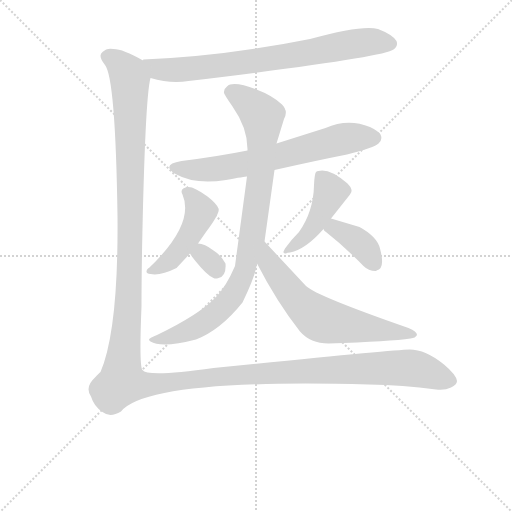
t = 0.00 s
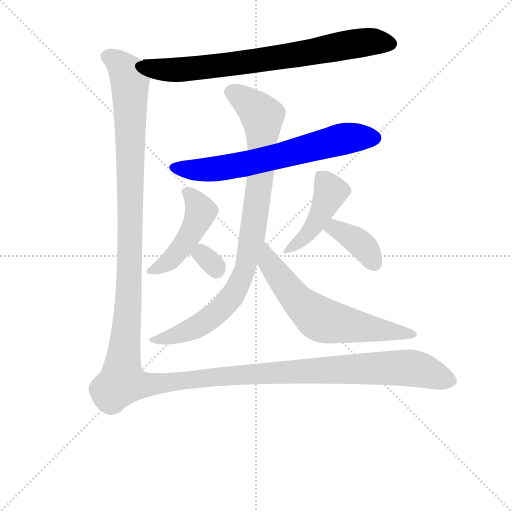
t = 1.45 s
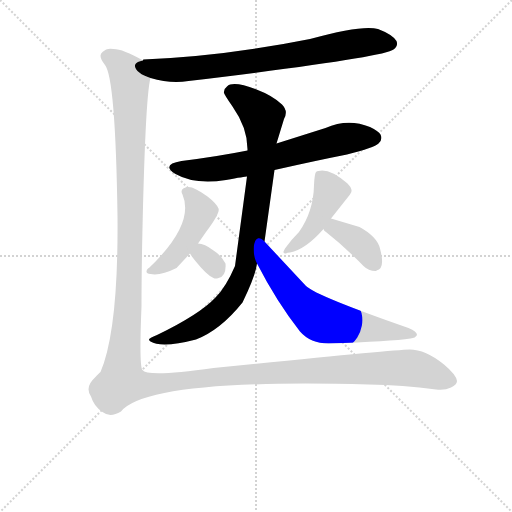
t = 2.90 s
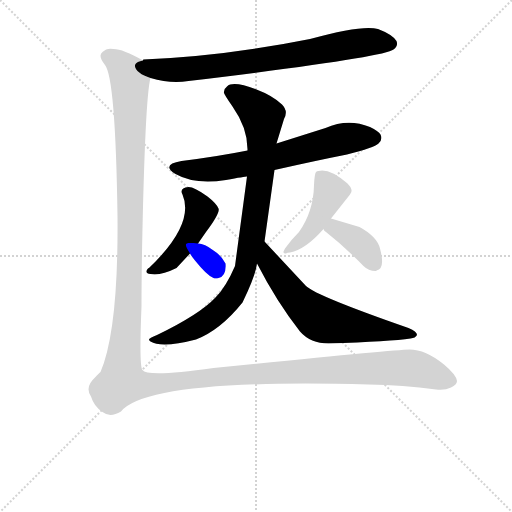
t = 4.35 s
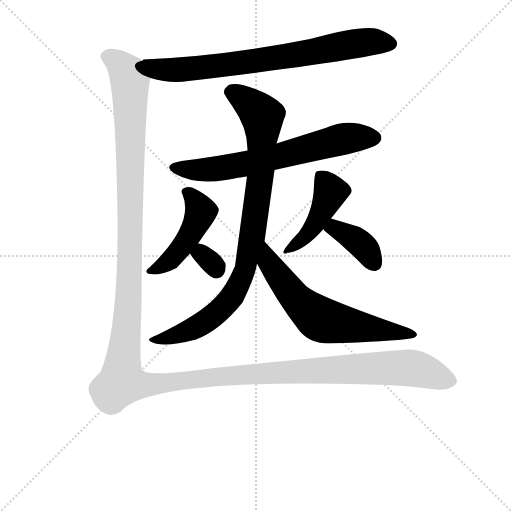
t = 5.79 s
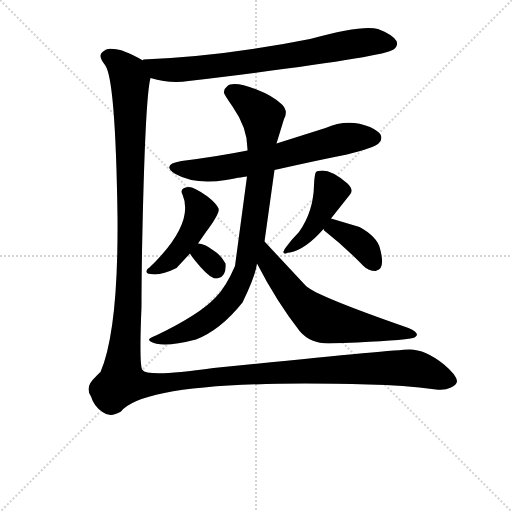
t = 7.24 s

The animated SVG that drew these frames (rendered in a browser with its animation timeline set to each time). Animation: 9 CSS @keyframes rules; one cycle of 7.24 s.

<svg version="1.1" viewBox="0 0 1024 1024" xmlns="http://www.w3.org/2000/svg">
  <g stroke="lightgray" stroke-dasharray="1,1" stroke-width="1" transform="scale(4, 4)">
    <line x1="0" y1="0" x2="256" y2="256"></line>
    <line x1="256" y1="0" x2="0" y2="256"></line>
    <line x1="128" y1="0" x2="128" y2="256"></line>
    <line x1="0" y1="128" x2="256" y2="128"></line>
  </g>
  <g transform="scale(1, -1) translate(0, -848)">
    <style type="text/css">
      
        @keyframes keyframes0 {
          from {
            stroke: blue;
            stroke-dashoffset: 751;
            stroke-width: 128;
          }
          71% {
            animation-timing-function: step-end;
            stroke: blue;
            stroke-dashoffset: 0;
            stroke-width: 128;
          }
          to {
            stroke: black;
            stroke-width: 1024;
          }
        }
        #make-me-a-hanzi-animation-0 {
          animation: keyframes0 0.8611653645833334s both;
          animation-delay: 0s;
          animation-timing-function: linear;
        }
      
        @keyframes keyframes1 {
          from {
            stroke: blue;
            stroke-dashoffset: 659;
            stroke-width: 128;
          }
          68% {
            animation-timing-function: step-end;
            stroke: blue;
            stroke-dashoffset: 0;
            stroke-width: 128;
          }
          to {
            stroke: black;
            stroke-width: 1024;
          }
        }
        #make-me-a-hanzi-animation-1 {
          animation: keyframes1 0.7862955729166666s both;
          animation-delay: 0.8611653645833334s;
          animation-timing-function: linear;
        }
      
        @keyframes keyframes2 {
          from {
            stroke: blue;
            stroke-dashoffset: 894;
            stroke-width: 128;
          }
          74% {
            animation-timing-function: step-end;
            stroke: blue;
            stroke-dashoffset: 0;
            stroke-width: 128;
          }
          to {
            stroke: black;
            stroke-width: 1024;
          }
        }
        #make-me-a-hanzi-animation-2 {
          animation: keyframes2 0.9775390625s both;
          animation-delay: 1.6474609375s;
          animation-timing-function: linear;
        }
      
        @keyframes keyframes3 {
          from {
            stroke: blue;
            stroke-dashoffset: 631;
            stroke-width: 128;
          }
          67% {
            animation-timing-function: step-end;
            stroke: blue;
            stroke-dashoffset: 0;
            stroke-width: 128;
          }
          to {
            stroke: black;
            stroke-width: 1024;
          }
        }
        #make-me-a-hanzi-animation-3 {
          animation: keyframes3 0.7635091145833334s both;
          animation-delay: 2.625s;
          animation-timing-function: linear;
        }
      
        @keyframes keyframes4 {
          from {
            stroke: blue;
            stroke-dashoffset: 467;
            stroke-width: 128;
          }
          60% {
            animation-timing-function: step-end;
            stroke: blue;
            stroke-dashoffset: 0;
            stroke-width: 128;
          }
          to {
            stroke: black;
            stroke-width: 1024;
          }
        }
        #make-me-a-hanzi-animation-4 {
          animation: keyframes4 0.6300455729166666s both;
          animation-delay: 3.3885091145833335s;
          animation-timing-function: linear;
        }
      
        @keyframes keyframes5 {
          from {
            stroke: blue;
            stroke-dashoffset: 315;
            stroke-width: 128;
          }
          51% {
            animation-timing-function: step-end;
            stroke: blue;
            stroke-dashoffset: 0;
            stroke-width: 128;
          }
          to {
            stroke: black;
            stroke-width: 1024;
          }
        }
        #make-me-a-hanzi-animation-5 {
          animation: keyframes5 0.50634765625s both;
          animation-delay: 4.0185546875s;
          animation-timing-function: linear;
        }
      
        @keyframes keyframes6 {
          from {
            stroke: blue;
            stroke-dashoffset: 448;
            stroke-width: 128;
          }
          59% {
            animation-timing-function: step-end;
            stroke: blue;
            stroke-dashoffset: 0;
            stroke-width: 128;
          }
          to {
            stroke: black;
            stroke-width: 1024;
          }
        }
        #make-me-a-hanzi-animation-6 {
          animation: keyframes6 0.6145833333333334s both;
          animation-delay: 4.52490234375s;
          animation-timing-function: linear;
        }
      
        @keyframes keyframes7 {
          from {
            stroke: blue;
            stroke-dashoffset: 381;
            stroke-width: 128;
          }
          55% {
            animation-timing-function: step-end;
            stroke: blue;
            stroke-dashoffset: 0;
            stroke-width: 128;
          }
          to {
            stroke: black;
            stroke-width: 1024;
          }
        }
        #make-me-a-hanzi-animation-7 {
          animation: keyframes7 0.56005859375s both;
          animation-delay: 5.139485677083333s;
          animation-timing-function: linear;
        }
      
        @keyframes keyframes8 {
          from {
            stroke: blue;
            stroke-dashoffset: 1588;
            stroke-width: 128;
          }
          84% {
            animation-timing-function: step-end;
            stroke: blue;
            stroke-dashoffset: 0;
            stroke-width: 128;
          }
          to {
            stroke: black;
            stroke-width: 1024;
          }
        }
        #make-me-a-hanzi-animation-8 {
          animation: keyframes8 1.5423177083333333s both;
          animation-delay: 5.699544270833333s;
          animation-timing-function: linear;
        }
      
    </style>
    
      <path d="M 301 692 Q 341 680 377 686 Q 768 733 787 749 Q 797 756 793 766 Q 785 779 756 790 Q 725 799 620 770 Q 445 735 287 729 Q 286 729 286 727 C 256 722 272 700 301 692 Z" fill="lightgray"></path>
    
      <path d="M 549 508 Q 633 527 694 539 Q 749 553 757 561 Q 766 569 761 579 Q 757 586 740 594 Q 696 612 651 592 L 553 561 L 495 547 Q 435 535 363 526 Q 321 519 351 500 Q 390 478 452 488 Q 490 495 494 495 L 549 508 Z" fill="lightgray"></path>
    
      <path d="M 529 365 L 549 508 L 553 561 L 568 610 Q 577 626 564 639 Q 545 657 513 669 Q 466 687 454 675 Q 447 670 448 662 Q 449 658 465 635 Q 496 591 495 547 L 494 495 L 470 316 Q 452 274 431 253 Q 399 219 314 178 Q 298 172 298 169 Q 298 167 301 165 Q 323 151 392 169 Q 441 188 485 243 Q 511 296 514 321 L 529 365 Z" fill="lightgray"></path>
    
      <path d="M 514 321 Q 553 245 600 185 Q 621 161 657 161 Q 782 165 821 171 Q 831 172 834 178 Q 834 185 817 192 Q 633 256 612 276 L 529 365 C 509 387 500 348 514 321 Z" fill="lightgray"></path>
    
      <path d="M 396 361 L 412 384 Q 441 423 437 431 Q 433 441 415 455 Q 389 474 377 474 Q 358 472 365 459 Q 390 400 298 312 Q 296 312 296 311 Q 288 302 301 300 Q 321 296 353 312 L 380 341 L 396 361 Z" fill="lightgray"></path>
    
      <path d="M 380 341 Q 382 337 390 327 Q 414 297 427 292 Q 431 290 437 292 Q 453 296 451 321 Q 443 337 427 347 Q 409 361 396 361 C 367 363 367 363 380 341 Z" fill="lightgray"></path>
    
      <path d="M 662 411 L 700 459 Q 708 468 695 481 Q 659 512 637 506 Q 634 506 632 504 Q 629 500 628 478 Q 627 425 598 384 Q 581 367 570 351 Q 568 347 567 345 Q 566 340 572 341 Q 574 343 580 343 Q 611 349 647 390 L 662 411 Z" fill="lightgray"></path>
    
      <path d="M 647 390 Q 647 387 652 384 Q 689 355 727 316 Q 737 306 751 306 Q 753 306 753 307 Q 771 310 760 351 Q 754 375 719 394 L 662 411 C 633 420 632 416 647 390 Z" fill="lightgray"></path>
    
      <path d="M 914 86 Q 913 98 888 119 Q 851 149 819 149 Q 783 148 427 112 Q 294 93 285 108 Q 278 114 283 235 Q 283 278 284 344 Q 290 653 301 692 C 305 718 305 718 286 727 Q 246 750 227 750 Q 214 753 205 744 Q 195 737 210 718 Q 231 692 235 416 Q 237 188 201 104 Q 198 102 190 93 Q 169 74 182 55 Q 188 35 205 24 Q 220 12 242 25 Q 296 91 737 79 Q 806 78 872 69 Q 890 67 902 73 Q 914 79 914 86 Z" fill="lightgray"></path>
    
    
      <clipPath id="make-me-a-hanzi-clip-0">
        <path d="M 301 692 Q 341 680 377 686 Q 768 733 787 749 Q 797 756 793 766 Q 785 779 756 790 Q 725 799 620 770 Q 445 735 287 729 Q 286 729 286 727 C 256 722 272 700 301 692 Z"></path>
      </clipPath>
      <path clip-path="url(#make-me-a-hanzi-clip-0)" d="M 295 724 L 317 709 L 389 710 L 589 737 L 723 763 L 781 761" fill="none" id="make-me-a-hanzi-animation-0" stroke-dasharray="623 1246" stroke-linecap="round"></path>
    
      <clipPath id="make-me-a-hanzi-clip-1">
        <path d="M 549 508 Q 633 527 694 539 Q 749 553 757 561 Q 766 569 761 579 Q 757 586 740 594 Q 696 612 651 592 L 553 561 L 495 547 Q 435 535 363 526 Q 321 519 351 500 Q 390 478 452 488 Q 490 495 494 495 L 549 508 Z"></path>
      </clipPath>
      <path clip-path="url(#make-me-a-hanzi-clip-1)" d="M 354 515 L 386 508 L 459 513 L 681 569 L 749 572" fill="none" id="make-me-a-hanzi-animation-1" stroke-dasharray="531 1062" stroke-linecap="round"></path>
    
      <clipPath id="make-me-a-hanzi-clip-2">
        <path d="M 529 365 L 549 508 L 553 561 L 568 610 Q 577 626 564 639 Q 545 657 513 669 Q 466 687 454 675 Q 447 670 448 662 Q 449 658 465 635 Q 496 591 495 547 L 494 495 L 470 316 Q 452 274 431 253 Q 399 219 314 178 Q 298 172 298 169 Q 298 167 301 165 Q 323 151 392 169 Q 441 188 485 243 Q 511 296 514 321 L 529 365 Z"></path>
      </clipPath>
      <path clip-path="url(#make-me-a-hanzi-clip-2)" d="M 461 664 L 517 625 L 525 603 L 522 505 L 491 312 L 462 251 L 420 211 L 377 185 L 317 168 L 302 169" fill="none" id="make-me-a-hanzi-animation-2" stroke-dasharray="766 1532" stroke-linecap="round"></path>
    
      <clipPath id="make-me-a-hanzi-clip-3">
        <path d="M 514 321 Q 553 245 600 185 Q 621 161 657 161 Q 782 165 821 171 Q 831 172 834 178 Q 834 185 817 192 Q 633 256 612 276 L 529 365 C 509 387 500 348 514 321 Z"></path>
      </clipPath>
      <path clip-path="url(#make-me-a-hanzi-clip-3)" d="M 531 356 L 539 322 L 554 300 L 600 242 L 636 212 L 826 178" fill="none" id="make-me-a-hanzi-animation-3" stroke-dasharray="503 1006" stroke-linecap="round"></path>
    
      <clipPath id="make-me-a-hanzi-clip-4">
        <path d="M 396 361 L 412 384 Q 441 423 437 431 Q 433 441 415 455 Q 389 474 377 474 Q 358 472 365 459 Q 390 400 298 312 Q 296 312 296 311 Q 288 302 301 300 Q 321 296 353 312 L 380 341 L 396 361 Z"></path>
      </clipPath>
      <path clip-path="url(#make-me-a-hanzi-clip-4)" d="M 373 465 L 401 428 L 396 408 L 343 330 L 300 306" fill="none" id="make-me-a-hanzi-animation-4" stroke-dasharray="339 678" stroke-linecap="round"></path>
    
      <clipPath id="make-me-a-hanzi-clip-5">
        <path d="M 380 341 Q 382 337 390 327 Q 414 297 427 292 Q 431 290 437 292 Q 453 296 451 321 Q 443 337 427 347 Q 409 361 396 361 C 367 363 367 363 380 341 Z"></path>
      </clipPath>
      <path clip-path="url(#make-me-a-hanzi-clip-5)" d="M 388 342 L 404 340 L 433 309" fill="none" id="make-me-a-hanzi-animation-5" stroke-dasharray="187 374" stroke-linecap="round"></path>
    
      <clipPath id="make-me-a-hanzi-clip-6">
        <path d="M 662 411 L 700 459 Q 708 468 695 481 Q 659 512 637 506 Q 634 506 632 504 Q 629 500 628 478 Q 627 425 598 384 Q 581 367 570 351 Q 568 347 567 345 Q 566 340 572 341 Q 574 343 580 343 Q 611 349 647 390 L 662 411 Z"></path>
      </clipPath>
      <path clip-path="url(#make-me-a-hanzi-clip-6)" d="M 637 498 L 659 469 L 654 446 L 619 384 L 572 346" fill="none" id="make-me-a-hanzi-animation-6" stroke-dasharray="320 640" stroke-linecap="round"></path>
    
      <clipPath id="make-me-a-hanzi-clip-7">
        <path d="M 647 390 Q 647 387 652 384 Q 689 355 727 316 Q 737 306 751 306 Q 753 306 753 307 Q 771 310 760 351 Q 754 375 719 394 L 662 411 C 633 420 632 416 647 390 Z"></path>
      </clipPath>
      <path clip-path="url(#make-me-a-hanzi-clip-7)" d="M 655 392 L 669 391 L 723 359 L 741 336 L 746 318" fill="none" id="make-me-a-hanzi-animation-7" stroke-dasharray="253 506" stroke-linecap="round"></path>
    
      <clipPath id="make-me-a-hanzi-clip-8">
        <path d="M 914 86 Q 913 98 888 119 Q 851 149 819 149 Q 783 148 427 112 Q 294 93 285 108 Q 278 114 283 235 Q 283 278 284 344 Q 290 653 301 692 C 305 718 305 718 286 727 Q 246 750 227 750 Q 214 753 205 744 Q 195 737 210 718 Q 231 692 235 416 Q 237 188 201 104 Q 198 102 190 93 Q 169 74 182 55 Q 188 35 205 24 Q 220 12 242 25 Q 296 91 737 79 Q 806 78 872 69 Q 890 67 902 73 Q 914 79 914 86 Z"></path>
      </clipPath>
      <path clip-path="url(#make-me-a-hanzi-clip-8)" d="M 218 733 L 247 713 L 260 685 L 261 358 L 257 222 L 244 84 L 291 78 L 497 101 L 771 112 L 829 111 L 903 87" fill="none" id="make-me-a-hanzi-animation-8" stroke-dasharray="1460 2920" stroke-linecap="round"></path>
    
  </g>
</svg>
